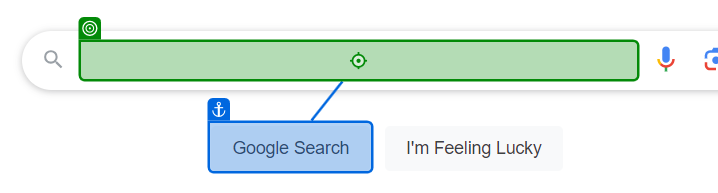
Workflow: getWeather

Step 1: type "["weather in "+in_city + "[k(Enter)]"]" into the text box in window 'Google' (msedge.exe)

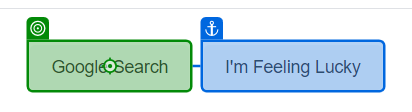
Step 2: click on the text box in window 'Google' (msedge.exe)

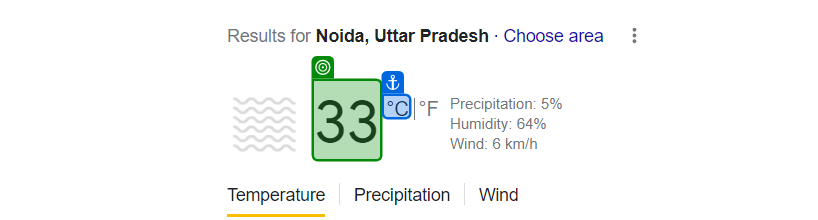
Step 3: get-text from the element 'wob_tm' in window 'weather in noida - Google Search' (msedge.exe)
